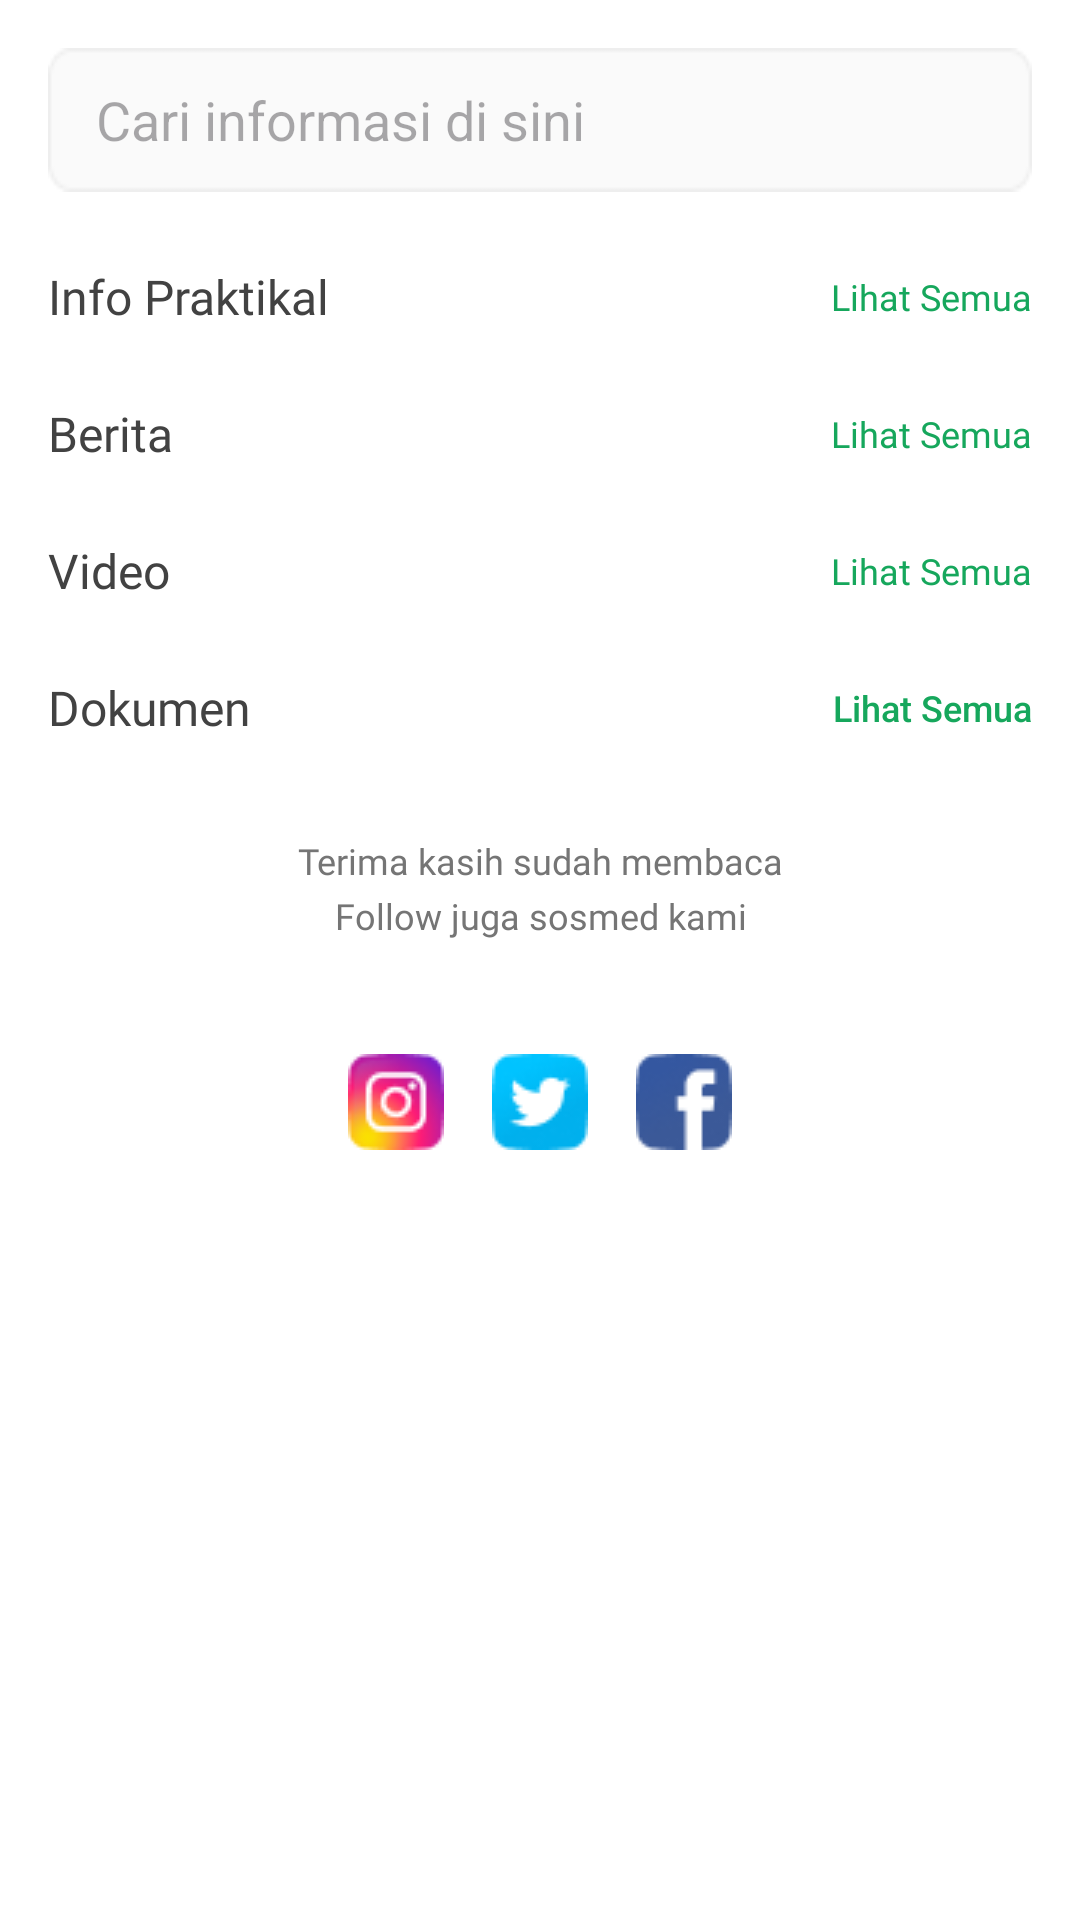

Reconstruct the res/layout file that produces this screen, plus the resources it refers to.
<!-- AndroidManifest.xml: application theme Theme.MenuNavigasiAplikasiPikobar -->
<!-- res/layout/fragment_informasi_covid.xml -->
<?xml version="1.0" encoding="utf-8"?>
<ScrollView xmlns:android="http://schemas.android.com/apk/res/android"
    android:id="@+id/scrollView"
    android:layout_width="match_parent"
    android:layout_height="match_parent"
    android:fillViewport="true"
    android:background="@android:color/white"
    android:scrollbars="none"
    android:padding="16dp">

    <LinearLayout
        android:layout_width="match_parent"
        android:layout_height="wrap_content"
        android:orientation="vertical">

        
        <EditText
            android:id="@+id/etSearch"
            android:layout_width="match_parent"
            android:layout_height="48dp"
            android:hint="Cari informasi di sini"
            android:paddingStart="16dp"
            android:paddingEnd="16dp"
            android:background="@drawable/bg_input"
            android:drawableStart="@drawable/ic_search"
            android:drawablePadding="8dp"
            android:layout_marginBottom="16dp" />

        
        <LinearLayout
            android:layout_width="match_parent"
            android:layout_height="wrap_content"
            android:orientation="horizontal"
            android:gravity="center_vertical"
            android:layout_marginTop="8dp">

            <TextView
                android:text="Info Praktikal"
                android:textSize="16sp"
                android:layout_weight="1"
                android:layout_width="0dp"
                android:layout_height="wrap_content"
                android:textColor="#424242"
                android:fontFamily="@font/lato_black"
                android:letterSpacing="0"
                android:lineHeight="16sp"
                android:textStyle="normal" />

            <TextView
                android:text="Lihat Semua"
                android:textColor="#16A75C"
                android:textSize="12sp"
                android:fontFamily="@font/roboto_medium"
                android:layout_width="wrap_content"
                android:layout_height="wrap_content"
                android:textAlignment="viewEnd"
                android:gravity="end"
                android:letterSpacing="0"
                android:lineHeight="12sp" />

        </LinearLayout>

        <androidx.recyclerview.widget.RecyclerView
            android:id="@+id/rvInfoPraktikal"
            android:layout_width="match_parent"
            android:layout_height="wrap_content"
            android:layout_marginTop="8dp"
            android:overScrollMode="never"
            android:orientation="horizontal" />

        
        <LinearLayout
            android:layout_width="match_parent"
            android:layout_height="wrap_content"
            android:orientation="horizontal"
            android:gravity="center_vertical"
            android:layout_marginTop="16dp">

            <TextView
                android:text="Berita"
                android:textSize="16sp"
                android:textColor="#424242"
                android:fontFamily="@font/lato_black"
                android:layout_weight="1"
                android:layout_width="0dp"
                android:layout_height="wrap_content"
                android:lineHeight="16sp"
                android:letterSpacing="0" />

            <TextView
                android:text="Lihat Semua"
                android:textColor="#16A75C"
                android:textSize="12sp"
                android:fontFamily="@font/roboto_medium"
                android:textAlignment="viewEnd"
                android:layout_width="wrap_content"
                android:layout_height="wrap_content"
                android:lineHeight="12sp"
                android:letterSpacing="0" />

        </LinearLayout>

        <androidx.recyclerview.widget.RecyclerView
            android:id="@+id/rvBerita"
            android:layout_width="match_parent"
            android:layout_height="wrap_content"
            android:layout_marginTop="8dp"
            android:orientation="horizontal" />

        
        <LinearLayout
            android:layout_width="match_parent"
            android:layout_height="wrap_content"
            android:orientation="horizontal"
            android:gravity="center_vertical"
            android:layout_marginTop="16dp">

            <TextView
                android:text="Video"
                android:textSize="16sp"
                android:textColor="#424242"
                android:fontFamily="@font/lato_black"
                android:layout_weight="1"
                android:layout_width="0dp"
                android:layout_height="wrap_content"
                android:lineHeight="16sp"
                android:letterSpacing="0" />

            <TextView
                android:text="Lihat Semua"
                android:textColor="#16A75C"
                android:textSize="12sp"
                android:fontFamily="@font/roboto_medium"
                android:textAlignment="viewEnd"
                android:layout_width="wrap_content"
                android:layout_height="wrap_content"
                android:lineHeight="12sp"
                android:letterSpacing="0" />

        </LinearLayout>

        <androidx.recyclerview.widget.RecyclerView
            android:id="@+id/rvVideo"
            android:layout_width="match_parent"
            android:layout_height="wrap_content"
            android:layout_marginTop="8dp"
            android:orientation="horizontal" />

        
        <LinearLayout
            android:layout_width="match_parent"
            android:layout_height="wrap_content"
            android:orientation="horizontal"
            android:gravity="center_vertical"
            android:layout_marginTop="16dp">

            <TextView
                android:text="Dokumen"
                android:textSize="16sp"
                android:textColor="#424242"
                android:fontFamily="@font/lato_black"
                android:layout_weight="1"
                android:layout_width="0dp"
                android:layout_height="wrap_content" />

            <TextView
                android:text="Lihat Semua"
                android:textColor="#16A75C"
                android:textSize="12sp"
                android:fontFamily="sans-serif-medium"
                android:textAlignment="viewEnd"
                android:layout_width="wrap_content"
                android:layout_height="wrap_content" />

        </LinearLayout>

        <androidx.recyclerview.widget.RecyclerView
            android:id="@+id/rvDokumen"
            android:layout_width="match_parent"
            android:layout_height="wrap_content"
            android:layout_marginTop="8dp"
            android:orientation="horizontal" />

        
        <TextView
            android:text="Terima kasih sudah membaca"
            android:textSize="12sp"
            android:layout_marginTop="24dp"
            android:textColor="#757575"
            android:textAlignment="center"
            android:fontFamily="@font/roboto_bold"
            android:lineSpacingMultiplier="1.5"
            android:layout_width="match_parent"
            android:layout_height="wrap_content" />

        <TextView
            android:text="Follow juga sosmed kami"
            android:textSize="12sp"
            android:textColor="#757575"
            android:layout_marginBottom="30dp"
            android:layout_marginTop="2dp"
            android:textAlignment="center"
            android:layout_width="match_parent"
            android:layout_height="wrap_content"
            android:lineHeight="18sp"
            android:fontFamily="@font/roboto_regular" />


        <LinearLayout
            android:layout_width="match_parent"
            android:layout_height="wrap_content"
            android:gravity="center"
            android:orientation="horizontal"
            android:layout_marginTop="8dp"
            android:layout_marginBottom="32dp">

            <ImageView
                android:layout_width="32dp"
                android:layout_height="32dp"
                android:src="@drawable/ic_instagram" />

            <ImageView
                android:layout_width="32dp"
                android:layout_height="32dp"
                android:layout_marginStart="16dp"
                android:src="@drawable/ic_twitter" />

            <ImageView
                android:layout_width="32dp"
                android:layout_height="32dp"
                android:layout_marginStart="16dp"
                android:src="@drawable/ic_facebook" />
        </LinearLayout>

    </LinearLayout>
</ScrollView>
<!-- resources referenced by this layout -->
<resources>
  <!-- drawable bg_input: png bitmap (drawable, 613 bytes) -->
  <!-- drawable ic_facebook: png bitmap (drawable, 1385 bytes) -->
  <!-- drawable ic_instagram: png bitmap (drawable, 2515 bytes) -->
  <!-- drawable ic_twitter: png bitmap (drawable, 1519 bytes) -->
  <style name="Theme.MenuNavigasiAplikasiPikobar" parent="Base.Theme.MenuNavigasiAplikasiPikobar" />
  <style name="Base.Theme.MenuNavigasiAplikasiPikobar" parent="Theme.Material3.Light.NoActionBar">
          
          <item name="colorPrimary">@color/white</item>
          <item name="colorPrimaryVariant">@color/teal_200</item>
          <item name="colorOnPrimary">@android:color/white</item>
          <item name="android:windowBackground">@android:color/white</item>
      </style>
  <color name="white">#FFFFFFFF</color>
  <color name="teal_200">#03DAC5</color>
</resources>
